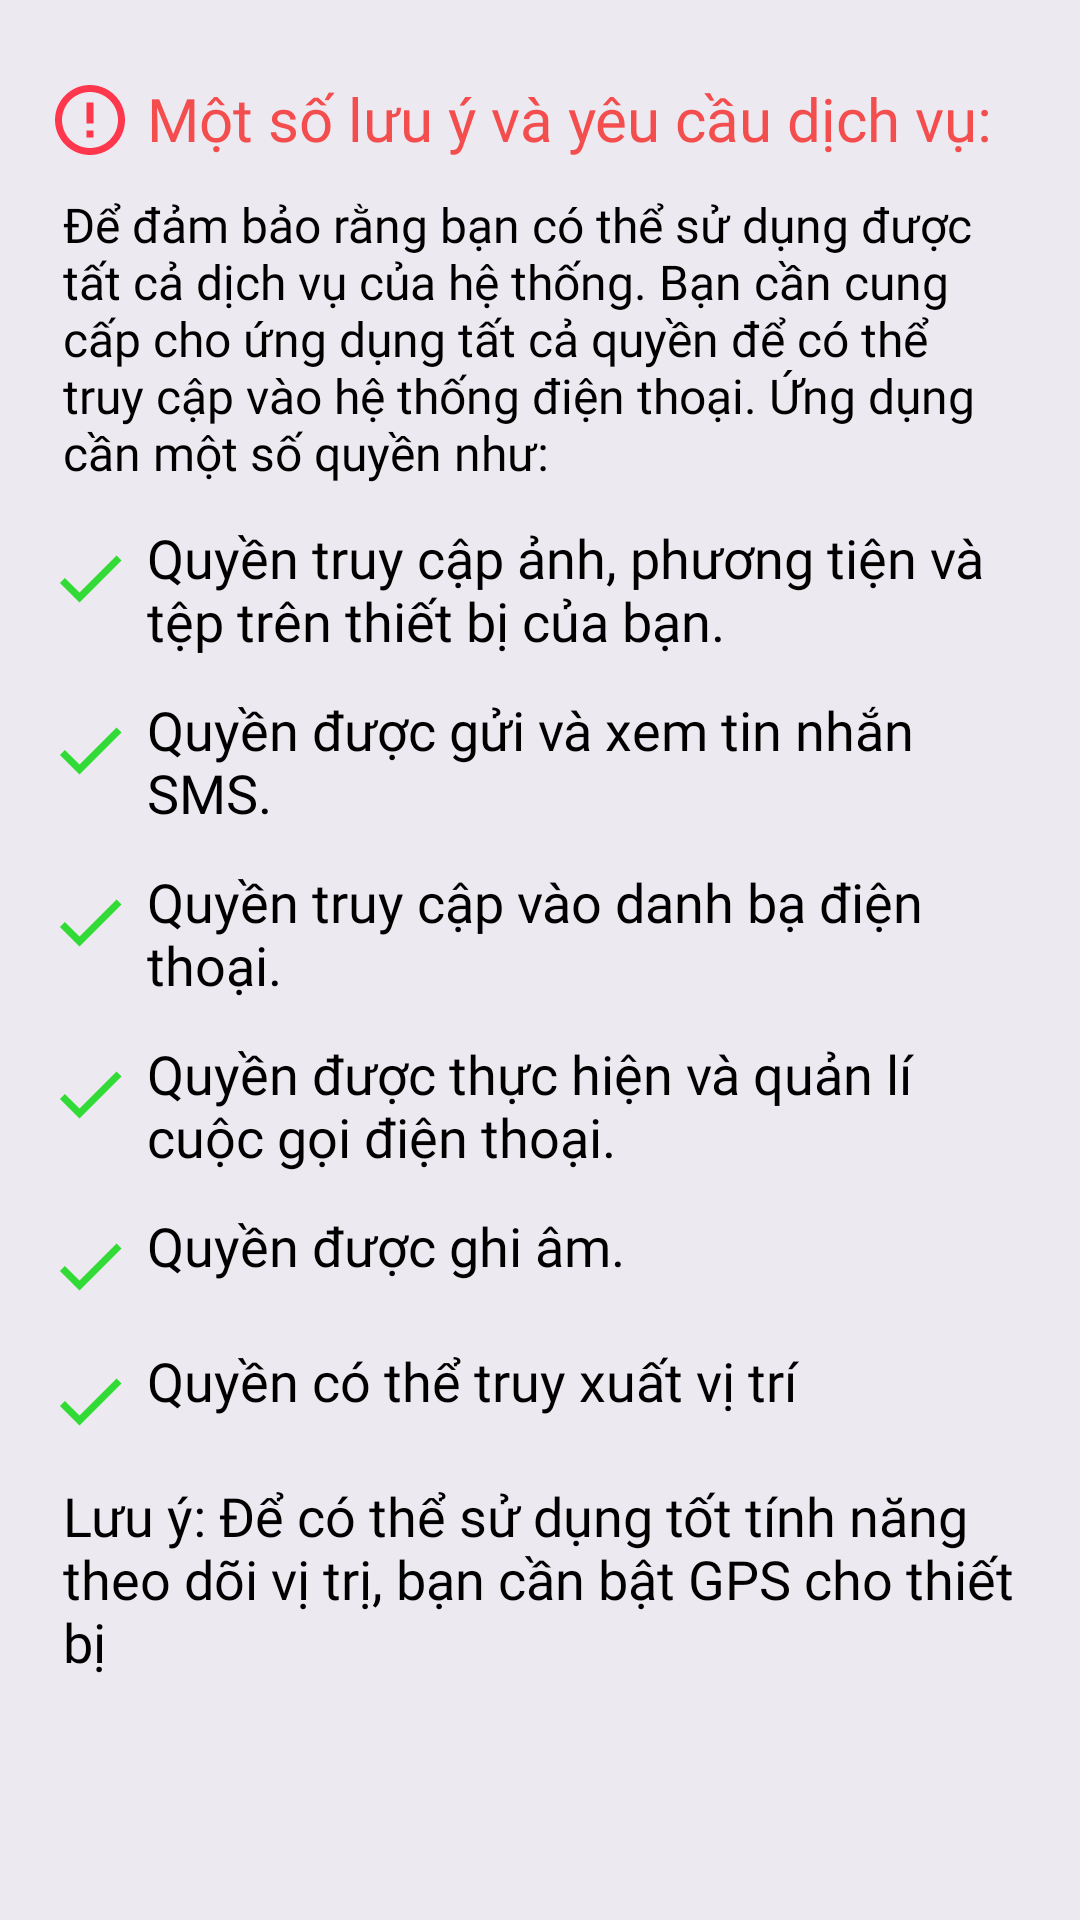

Layout XML and referenced resources for this Android screen:
<!-- AndroidManifest.xml: application theme AppTheme -->
<!-- res/layout/fragment_on_board2.xml -->
<?xml version="1.0" encoding="utf-8"?>
<ScrollView xmlns:android="http://schemas.android.com/apk/res/android"
    xmlns:app="http://schemas.android.com/apk/res-auto"
    xmlns:tools="http://schemas.android.com/tools"
    android:layout_width="match_parent"
    android:layout_height="match_parent"
    android:background="@color/purple"
    tools:context=".OnboradingFragment.OnBoard2Fragment">

    <androidx.constraintlayout.widget.ConstraintLayout
        android:layout_width="match_parent"
        android:layout_height="match_parent"

        android:padding="16dp">

        <LinearLayout
            android:id="@+id/layout1"
            android:layout_width="match_parent"
            android:layout_height="wrap_content"
            android:orientation="horizontal"
            android:paddingTop="10dp"
            app:layout_constraintTop_toTopOf="parent">

            <ImageView
                android:layout_width="28dp"
                android:layout_height="28dp"
                android:layout_gravity="center_vertical"
                android:src="@drawable/ic_baseline_error_outline_24" />

            <TextView
                android:id="@+id/title"
                android:layout_width="match_parent"
                android:layout_height="wrap_content"
                android:fontFamily="@font/quicksand_medium"
                android:paddingStart="5dp"
                android:paddingEnd="5dp"
                android:text="@string/notice"
                android:textColor="#F34D4D"
                android:textSize="20sp" />
        </LinearLayout>


        <TextView
            android:id="@+id/subtitle"
            android:layout_width="match_parent"
            android:layout_height="wrap_content"
            android:layout_marginTop="10dp"
            android:fontFamily="@font/quicksand"
            android:paddingStart="5dp"
            android:paddingEnd="5dp"
            android:text="@string/Permission"
            android:textAlignment="textStart"
            android:textColor="@color/black"
            android:textSize="16sp"
            app:layout_constraintTop_toBottomOf="@id/layout1" />

        <LinearLayout
            android:id="@+id/layout2"
            android:layout_width="match_parent"
            android:layout_height="wrap_content"
            android:layout_marginTop="12dp"
            android:orientation="horizontal"
            app:layout_constraintTop_toBottomOf="@id/subtitle">

            <ImageView
                android:layout_width="28dp"
                android:layout_height="28dp"
                android:layout_marginTop="5dp"
                android:src="@drawable/ic_baseline_check_24" />

            <TextView
                android:id="@+id/Quyen1"
                android:layout_width="match_parent"
                android:layout_height="wrap_content"
                android:fontFamily="@font/quicksand"
                android:paddingStart="5dp"
                android:paddingEnd="5dp"
                android:text="@string/Storage"
                android:textColor="@color/black"
                android:textSize="18sp" />
        </LinearLayout>

        <LinearLayout
            android:id="@+id/layout3"
            android:layout_width="match_parent"
            android:layout_height="wrap_content"
            android:layout_marginTop="12dp"
            android:orientation="horizontal"
            app:layout_constraintTop_toBottomOf="@id/layout2">

            <ImageView
                android:layout_width="28dp"
                android:layout_height="28dp"
                android:layout_marginTop="5dp"
                android:src="@drawable/ic_baseline_check_24" />

            <TextView
                android:id="@+id/Quyen2"
                android:layout_width="match_parent"
                android:layout_height="wrap_content"
                android:fontFamily="@font/quicksand"
                android:paddingStart="5dp"
                android:paddingEnd="5dp"
                android:text="@string/SMS"
                android:textColor="@color/black"
                android:textSize="18sp" />
        </LinearLayout>

        <LinearLayout
            android:id="@+id/layout4"
            android:layout_width="match_parent"
            android:layout_height="wrap_content"
            android:layout_marginTop="12dp"
            android:orientation="horizontal"
            app:layout_constraintTop_toBottomOf="@id/layout3">

            <ImageView
                android:layout_width="28dp"
                android:layout_height="28dp"
                android:layout_marginTop="5dp"
                android:src="@drawable/ic_baseline_check_24" />

            <TextView
                android:id="@+id/Quyen3"
                android:layout_width="match_parent"
                android:layout_height="wrap_content"
                android:fontFamily="@font/quicksand"
                android:paddingStart="5dp"
                android:paddingEnd="5dp"
                android:text="@string/Phonebook"
                android:textColor="@color/black"
                android:textSize="18sp" />
        </LinearLayout>

        <LinearLayout
            android:id="@+id/layout5"
            android:layout_width="match_parent"
            android:layout_height="wrap_content"
            android:layout_marginTop="12dp"
            android:orientation="horizontal"
            app:layout_constraintTop_toBottomOf="@id/layout4">

            <ImageView
                android:layout_width="28dp"
                android:layout_height="28dp"
                android:layout_marginTop="5dp"
                android:src="@drawable/ic_baseline_check_24" />

            <TextView
                android:id="@+id/Quyen4"
                android:layout_width="match_parent"
                android:layout_height="wrap_content"
                android:fontFamily="@font/quicksand"
                android:paddingStart="5dp"
                android:paddingEnd="5dp"
                android:text="@string/Contact"
                android:textColor="@color/black"
                android:textSize="18sp" />
        </LinearLayout>

        <LinearLayout
            android:id="@+id/layout6"
            android:layout_width="match_parent"
            android:layout_height="wrap_content"
            android:layout_marginTop="12dp"
            android:orientation="horizontal"
            app:layout_constraintTop_toBottomOf="@id/layout5">

            <ImageView
                android:layout_width="28dp"
                android:layout_height="28dp"
                android:layout_marginTop="5dp"
                android:src="@drawable/ic_baseline_check_24" />

            <TextView
                android:id="@+id/Quyen5"
                android:layout_width="match_parent"
                android:layout_height="wrap_content"
                android:fontFamily="@font/quicksand"
                android:paddingStart="5dp"
                android:paddingEnd="5dp"
                android:text="@string/RecordAudio"
                android:textColor="@color/black"
                android:textSize="18sp" />
        </LinearLayout>

        <LinearLayout
            android:id="@+id/layout_new1"
            android:layout_width="match_parent"
            android:layout_height="wrap_content"
            android:layout_marginTop="12dp"
            android:orientation="horizontal"
            app:layout_constraintTop_toBottomOf="@id/layout6">

            <ImageView
                android:layout_width="28dp"
                android:layout_height="28dp"
                android:layout_marginTop="5dp"
                android:src="@drawable/ic_baseline_check_24" />

            <TextView
                android:id="@+id/Quyen_new1"
                android:layout_width="match_parent"
                android:layout_height="wrap_content"
                android:fontFamily="@font/quicksand"
                android:paddingStart="5dp"
                android:paddingEnd="5dp"
                android:text="@string/locationper"
                android:textColor="@color/black"
                android:textSize="18sp" />
        </LinearLayout>

        <LinearLayout
            android:id="@+id/layout_new2"
            android:layout_width="match_parent"
            android:layout_height="wrap_content"
            android:layout_marginTop="12dp"
            android:orientation="horizontal"
            app:layout_constraintTop_toBottomOf="@id/layout_new1">
            <TextView
                android:id="@+id/Quyen_new2"
                android:layout_width="match_parent"
                android:layout_height="wrap_content"
                android:fontFamily="@font/quicksand_medium"
                android:paddingStart="5dp"
                android:paddingEnd="5dp"
                android:text="@string/source"
                android:textColor="@color/black"
                android:textSize="18sp" />
        </LinearLayout>


    </androidx.constraintlayout.widget.ConstraintLayout>

</ScrollView>
<!-- resources referenced by this layout -->
<resources>
  <color name="black">#000</color>
  <color name="purple">#EDE9F1</color>
  <!-- drawable ic_baseline_check_24 (drawable) -->
  <vector android:height="24dp" android:tint="#31DA35"
      android:viewportHeight="24" android:viewportWidth="24"
      android:width="24dp" xmlns:android="http://schemas.android.com/apk/res/android">
      <path android:fillColor="@android:color/white" android:pathData="M9,16.17L4.83,12l-1.42,1.41L9,19 21,7l-1.41,-1.41z"/>
  </vector>
  <!-- drawable ic_baseline_error_outline_24 (drawable) -->
  <vector android:height="24dp" android:tint="#FF374D"
      android:viewportHeight="24" android:viewportWidth="24"
      android:width="24dp" xmlns:android="http://schemas.android.com/apk/res/android">
      <path android:fillColor="@android:color/white" android:pathData="M11,15h2v2h-2zM11,7h2v6h-2zM11.99,2C6.47,2 2,6.48 2,12s4.47,10 9.99,10C17.52,22 22,17.52 22,12S17.52,2 11.99,2zM12,20c-4.42,0 -8,-3.58 -8,-8s3.58,-8 8,-8 8,3.58 8,8 -3.58,8 -8,8z"/>
  </vector>
  <string name="Contact">Quyền được thực hiện và quản lí cuộc gọi điện thoại.</string>
  <string name="Permission">Để đảm bảo rằng bạn có thể sử dụng được tất cả dịch vụ của hệ thống.
      Bạn cần cung cấp cho ứng dụng tất cả quyền để có thể truy cập vào hệ thống điện thoại.
      Ứng dụng cần một số quyền như:</string>
  <string name="Phonebook">Quyền truy cập vào danh bạ điện thoại.</string>
  <string name="RecordAudio">Quyền được ghi âm.</string>
  <string name="SMS">Quyền được gửi và xem tin nhắn SMS.</string>
  <string name="Storage">Quyền truy cập ảnh, phương tiện và tệp trên thiết bị của bạn.</string>
  <string name="locationper">Quyền có thể truy xuất vị trí</string>
  <string name="notice">Một số lưu ý và yêu cầu dịch vụ:</string>
  <string name="source">Lưu ý: Để có thể sử dụng tốt tính năng theo dõi vị trị, bạn cần bật GPS cho thiết bị</string>
  <style name="AppTheme" parent="Theme.AppCompat.Light.NoActionBar">
          
          <item name="colorPrimary">@color/colorPrimary</item>
          <item name="colorPrimaryDark">@color/colorPrimaryDark</item>
          <item name="colorAccent">@color/colorAccent</item>
          <item name="android:windowTranslucentStatus">true</item>
          <item name="android:navigationBarColor">@color/background_color</item>
          <item name="android:windowAnimationStyle">@style/CustomActivityAnimation</item>
      </style>
  <color name="colorPrimary">#6200EE</color>
  <color name="colorPrimaryDark">#FF55C6F1</color>
  <color name="colorAccent">#03DAC5</color>
  <color name="background_color">#21254A</color>
  <style name="CustomActivityAnimation" parent="@android:style/Animation.Activity">
          <item name="android:activityOpenEnterAnimation">@anim/slide_in_right</item>
          <item name="android:activityOpenExitAnimation">@anim/slide_out_left</item>
          <item name="android:activityCloseEnterAnimation">@anim/slide_in_left</item>
          <item name="android:activityCloseExitAnimation">@anim/slide_out_right</item>
      </style>
</resources>
